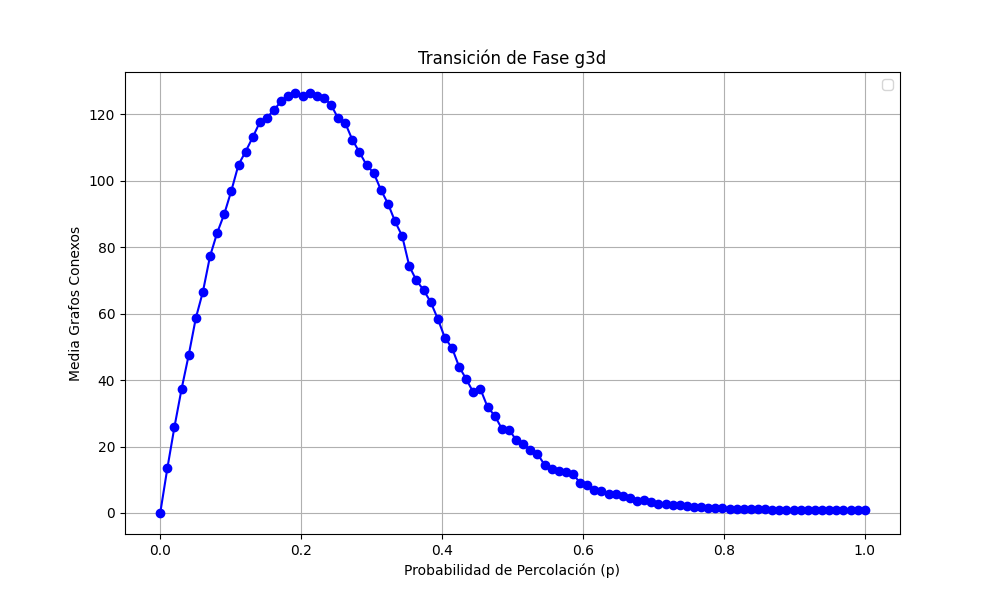

The file beside this chart, header and first rows:
prob, media
0.0, 0.0
0.0101, 13.44
0.0202, 25.9
0.0303, 37.3
0.0404, 47.48
0.05051, 58.6
0.06061, 66.58
0.07071, 77.24
0.08081, 84.26
0.09091, 89.94
0.101, 96.98
0.1111, 104.7
0.1212, 108.7
0.1313, 113
0.1414, 117.6
0.1515, 118.9
0.1616, 121.3
0.1717, 123.8
0.1818, 125.4
0.1919, 126.3
0.202, 125.4
0.2121, 126.2
0.2222, 125.4
0.2323, 124.9
0.2424, 122.8
0.2525, 118.7
0.2626, 117.3
0.2727, 112.2
0.2828, 108.5
0.2929, 104.6
0.303, 102.3
0.3131, 97.22
0.3232, 93.04
0.3333, 87.68
0.3434, 83.28
0.3535, 74.24
0.3636, 69.94
0.3737, 67.08
0.3838, 63.46
0.3939, 58.4
0.404, 52.68
0.4141, 49.66
0.4242, 43.98
0.4343, 40.26
0.4444, 36.26
0.4545, 37.24
0.4646, 31.86
0.4747, 29.28
0.4848, 25.36
0.4949, 25.04
0.5051, 22.06
0.5152, 20.8
0.5253, 18.9
0.5354, 17.8
0.5455, 14.52
0.5556, 13.26
0.5657, 12.52
0.5758, 12.32
0.5859, 11.68
0.596, 9.1
... 40 more rows
